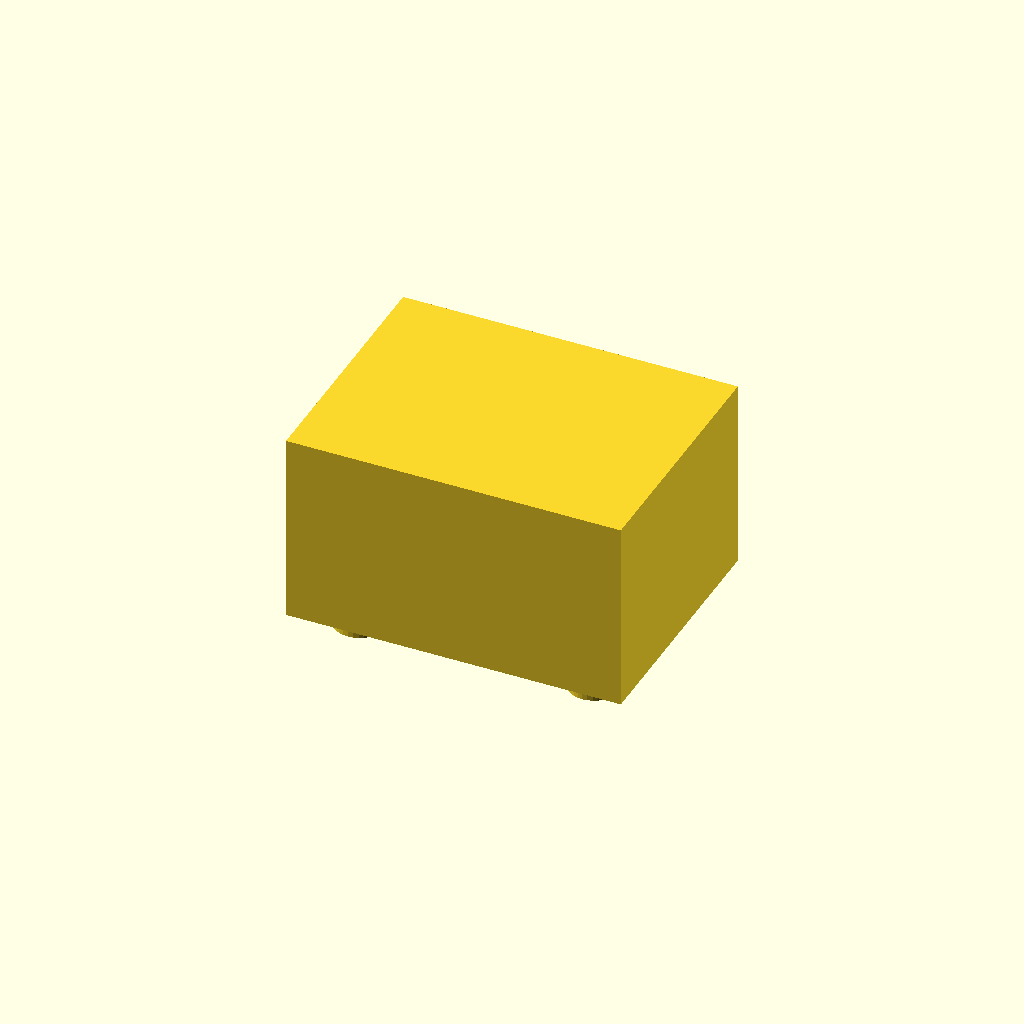
Cell 1: rendered with the file's own defaults.
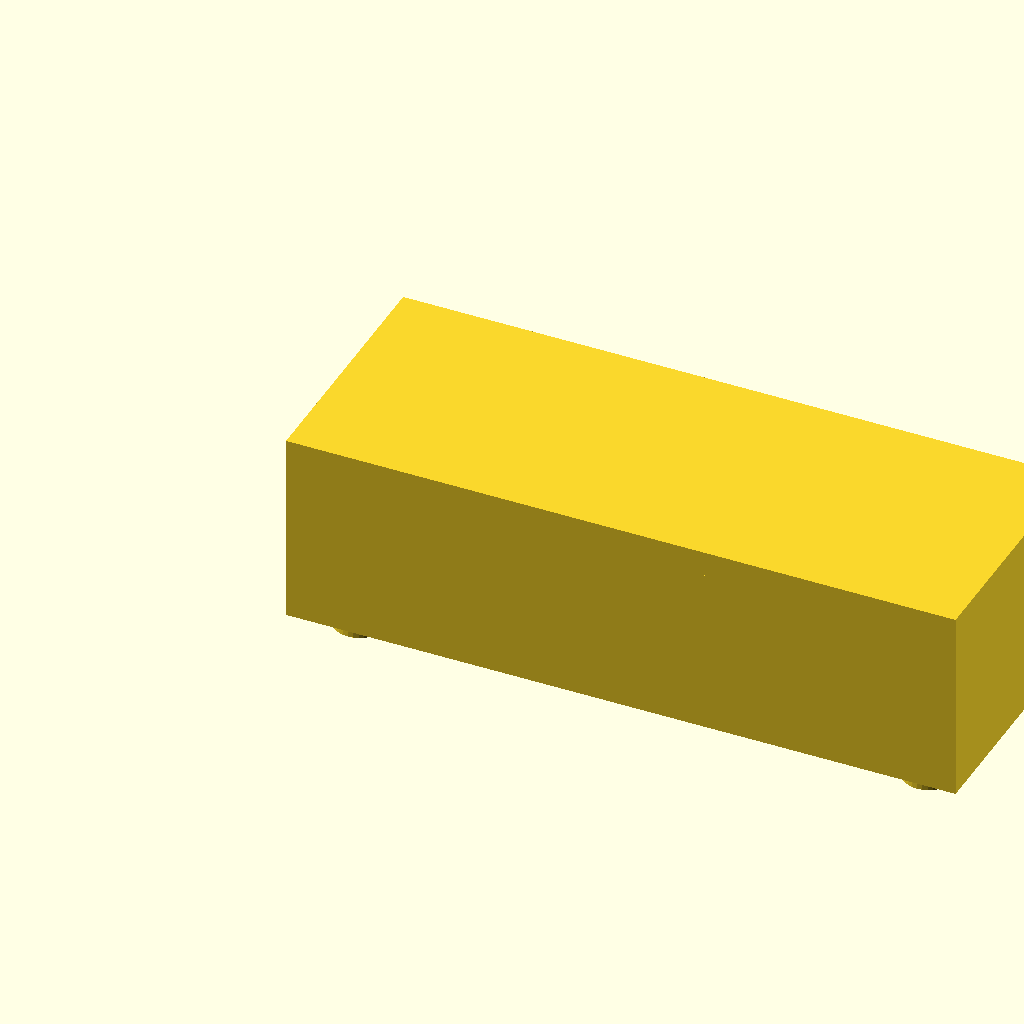
Cell 2: the same model with width = 80.
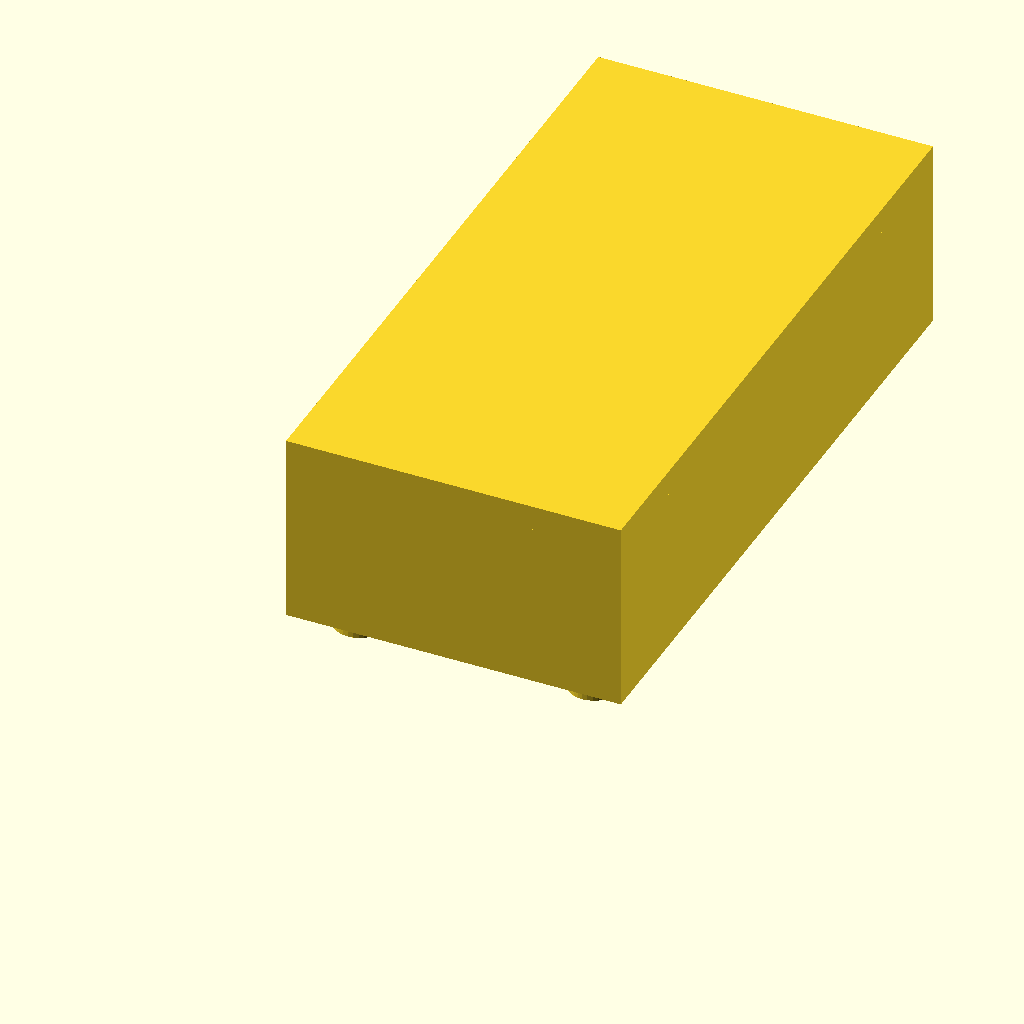
Cell 3: the same model with depth = 80.
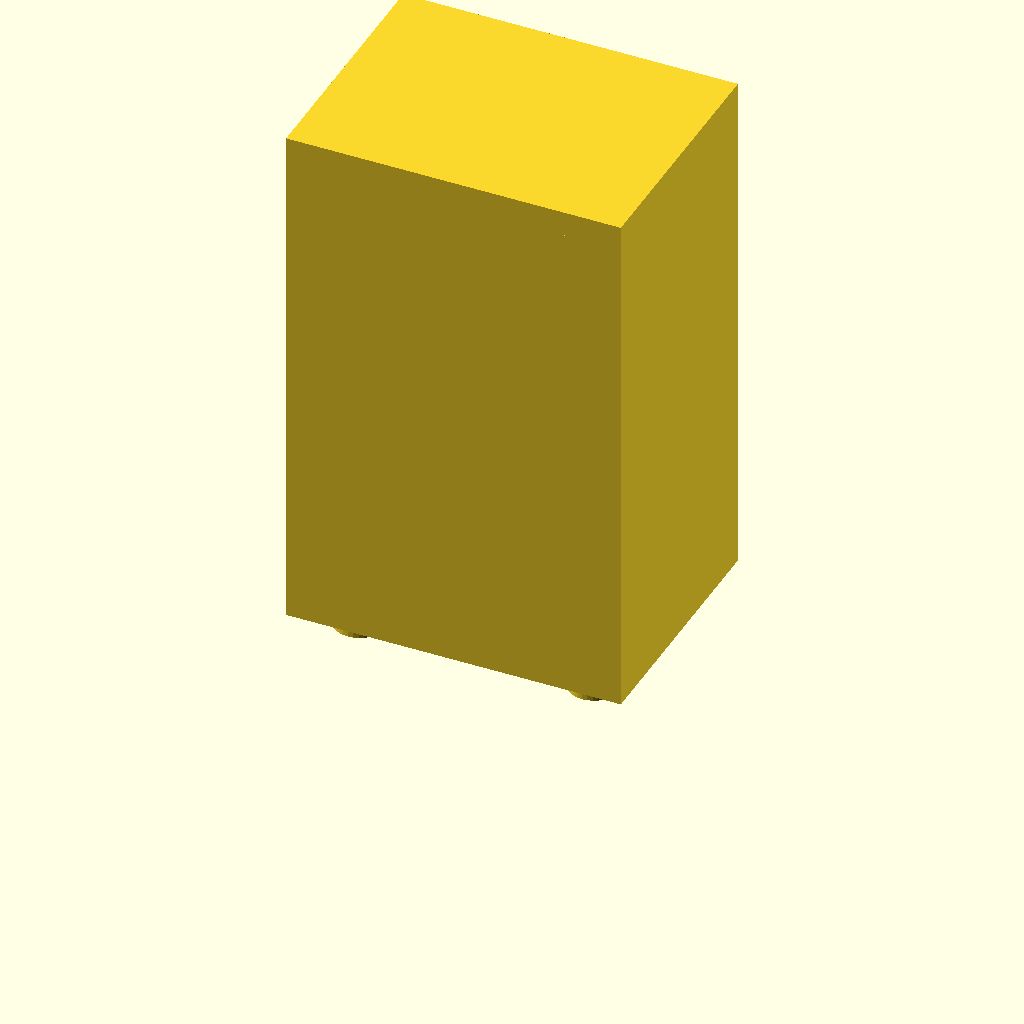
Cell 4: the same model with height = 60.
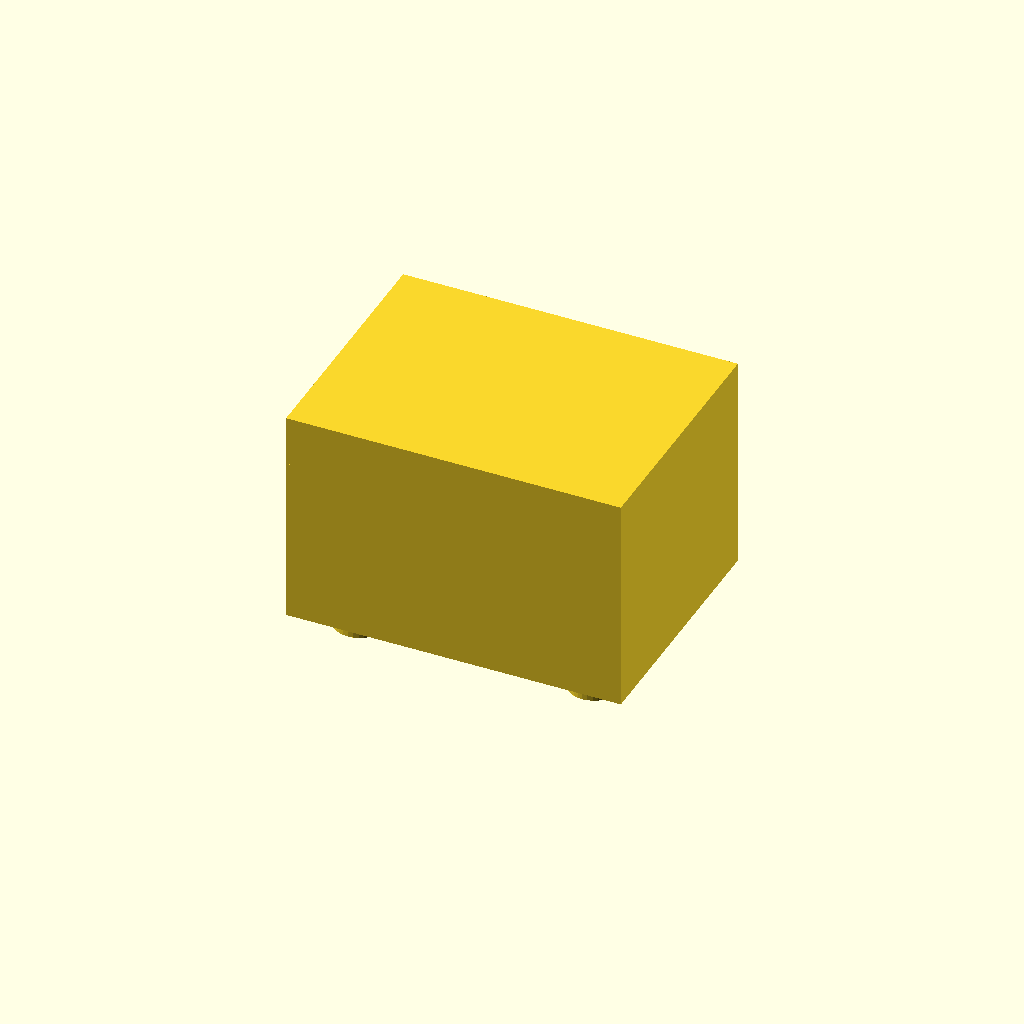
Cell 5: the same model with lid_t = 6.
All cells are drawn from one camera (rotation 55°, 0°, 25°, orthographic, colour scheme Cornfield), so only the parameter changes between them.
Source of the model, examples/part-selector.scad:
// A box with a lid and four feet, with a part parameter.
// The part parameter works in plain OpenSCAD too: pick one part to see or
// export only that part. CoCAD builds each value on its own. The part names
// and colors are in part-selector.yml. The lid sits on the box, so in the
// "all" build they touch, but they stay separate parts. The four feet are one
// value: CoCAD names them "Foot 1" to "Foot 4". The coin has the % mark: it
// shows only with "all", and it is not printed.

/* [Parts] */
part = "all"; // [all, box, lid, feet]

/* [Size] */
width = 40; // [20:1:80]
depth = 30; // [20:1:80]
height = 20; // [10:1:60]
wall = 2; // [1.2:0.2:4]
lid_t = 3; // [2:0.5:6]
foot_d = 6; // [3:0.5:12]

$fn = 32;

module box()
    difference() {
        cube([width, depth, height]);
        translate([wall, wall, wall]) cube([width - 2 * wall, depth - 2 * wall, height]);
    }

// In its place in use: on top of the box, with a lip that goes into it.
module lid()
    translate([0, 0, height]) {
        cube([width, depth, lid_t]);
        translate([wall + 0.3, wall + 0.3, -2])
            cube([width - 2 * wall - 0.6, depth - 2 * wall - 0.6, 2]);
    }

// Below the box, one at each corner.
module feet()
    for (x = [foot_d, width - foot_d], y = [foot_d, depth - foot_d])
        translate([x, y, -3]) cylinder(d = foot_d, h = 3);

module coin() translate([width / 2, depth / 2, wall]) cylinder(d = 20, h = 2);

if (part == "all" || part == "box") box();
if (part == "all" || part == "lid") lid();
if (part == "all" || part == "feet") feet();
if (part == "all") %coin();
Parameter table extracted from the source (name, type, default, range or options):
part: string, default "all", options "all", "box", "lid", "feet"
width: number, default 40, range 20 to 80, step 1
depth: number, default 30, range 20 to 80, step 1
height: number, default 20, range 10 to 60, step 1
wall: number, default 2, range 1.2 to 4, step 0.2
lid_t: number, default 3, range 2 to 6, step 0.5
foot_d: number, default 6, range 3 to 12, step 0.5
